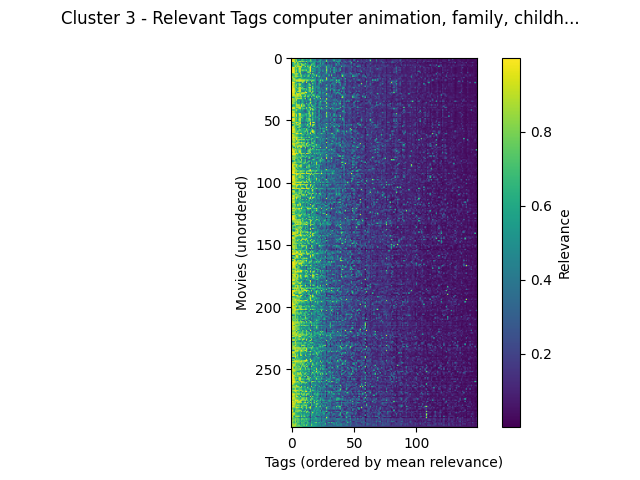

Source data for this figure (header and first rows):
movieId, computer animation, family, childhood, original, good, weird, runaway, light, culture clash, mentor, drama, melancholic, unlikely friendships, greed, fun movie, fantasy world, betrayal, adaptation, dialogue, catastrophe, very funny, creativity, chase
Toy Story (1995), 0.9988, 0.9858, 0.9858, 0.8858, 0.9163, 0.9367, 0.815, 0.8747, 0.9367, 0.8122, 0.9367, 0.6763, 0.9287, 0.9367, 0.8762, 0.5952, 0.7705, 0.501, 0.7655, 0.6813, 0.6292, 0.6847, 0.6625
Babe (1995), 0.9872, 0.9872, 0.9872, 0.8633, 0.6863, 0.5635, 0.8678, 0.4575, 0.6452, 0.929, 0.5817, 0.6452, 0.929, 0.4662, 0.389, 0.697, 0.518, 0.602, 0.4798, 0.554, 0.299, 0.431, 0.3275
Pocahontas (1995), 0.9835, 0.9655, 0.9353, 0.6825, 0.8738, 0.384, 0.4975, 0.3087, 0.6657, 0.6082, 0.4975, 0.3107, 0.3807, 0.56, 0.5028, 0.827, 0.6305, 0.2853, 0.4552, 0.4972, 0.246, 0.1817, 0.428
Lion King, The (1994), 0.9862, 0.978, 0.978, 0.7222, 0.8587, 0.6365, 0.8822, 0.8822, 0.7743, 0.8745, 0.728, 0.6415, 0.8745, 0.5463, 0.648, 0.6983, 0.6863, 0.5078, 0.5255, 0.5607, 0.469, 0.4187, 0.6248
Secret Adventures of Tom Thumb, The (199…, 0.9317, 0.4307, 0.8635, 0.8582, 0.5727, 0.9487, 0.5005, 0.6272, 0.4015, 0.4007, 0.4235, 0.5005, 0.1897, 0.6975, 0.227, 0.5457, 0.4235, 0.452, 0.6975, 0.419, 0.204, 0.5088, 0.2865
Black Beauty (1994), 0.8197, 0.607, 0.8197, 0.66, 0.6925, 0.8662, 0.7262, 0.7262, 0.9145, 0.6575, 0.592, 0.8662, 0.5995, 0.5228, 0.2742, 0.2742, 0.6575, 0.7167, 0.6643, 0.4415, 0.2067, 0.2315, 0.253
Searching for Bobby Fischer (1993), 0.4828, 0.4828, 0.7305, 0.7732, 0.8162, 0.8162, 0.7592, 0.4187, 0.8162, 0.948, 0.8162, 0.5353, 0.5685, 0.6512, 0.5847, 0.5827, 0.8902, 0.5677, 0.6372, 0.5145, 0.2278, 0.5268, 0.53
Nightmare Before Christmas, The (1993), 0.9155, 0.6512, 0.6512, 0.9347, 0.696, 0.945, 0.8887, 0.945, 0.8865, 0.3842, 0.5667, 0.9005, 0.3508, 0.9165, 0.571, 0.9842, 0.4402, 0.3612, 0.9165, 0.4237, 0.5238, 0.7195, 0.2722
Aladdin (1992), 0.986, 0.986, 0.986, 0.7202, 0.8547, 0.6358, 0.865, 0.865, 0.7803, 0.5523, 0.6585, 0.5477, 0.5745, 0.6152, 0.768, 0.971, 0.6358, 0.3925, 0.4147, 0.5125, 0.5817, 0.4213, 0.6432
Snow White and the Seven Dwarfs (1937), 0.991, 0.9868, 0.9048, 0.7258, 0.6943, 0.5797, 0.9477, 0.9477, 0.5225, 0.548, 0.5225, 0.5797, 0.548, 0.622, 0.6597, 0.9848, 0.385, 0.734, 0.5797, 0.4778, 0.262, 0.3347, 0.5102
Beauty and the Beast (1991), 0.9885, 0.9845, 0.9845, 0.6895, 0.8867, 0.6092, 0.857, 0.857, 0.7643, 0.896, 0.7575, 0.7543, 0.896, 0.43, 0.7035, 0.988, 0.537, 0.4047, 0.508, 0.5235, 0.398, 0.3955, 0.5105
Pinocchio (1940), 0.9882, 0.9862, 0.9487, 0.7728, 0.844, 0.5202, 0.896, 0.896, 0.4765, 0.6305, 0.4712, 0.5128, 0.5988, 0.7368, 0.7192, 0.977, 0.4215, 0.7915, 0.5202, 0.4327, 0.265, 0.3297, 0.4565
Aristocats, The (1970), 0.9905, 0.9875, 0.9732, 0.6885, 0.772, 0.4772, 0.812, 0.812, 0.4592, 0.4745, 0.302, 0.3202, 0.408, 0.8105, 0.8248, 0.6623, 0.2705, 0.3965, 0.374, 0.459, 0.297, 0.3488, 0.7478
James and the Giant Peach (1996), 0.9563, 0.6408, 0.865, 0.8253, 0.8982, 0.9067, 0.4738, 0.9067, 0.5242, 0.3822, 0.3622, 0.6142, 0.3415, 0.4742, 0.4895, 0.8982, 0.3087, 0.9788, 0.4742, 0.4143, 0.256, 0.528, 0.3688
Wallace & Gromit: The Best of Aardman An…, 0.7692, 0.6637, 0.6637, 0.8277, 0.8237, 0.6405, 0.5565, 0.695, 0.8237, 0.522, 0.6405, 0.5837, 0.539, 0.6405, 0.8478, 0.226, 0.5952, 0.438, 0.8478, 0.4595, 0.9593, 0.3892, 0.425
Wallace & Gromit: A Close Shave (1995), 0.984, 0.798, 0.7552, 0.86, 0.8667, 0.8388, 0.6777, 0.7805, 0.7805, 0.4087, 0.7655, 0.5867, 0.4195, 0.7655, 0.77, 0.233, 0.6412, 0.4892, 0.549, 0.4462, 0.767, 0.4325, 0.8317
Hunchback of Notre Dame, The (1996), 0.979, 0.8713, 0.7087, 0.7365, 0.7308, 0.5775, 0.4825, 0.5555, 0.6865, 0.564, 0.4055, 0.3845, 0.564, 0.5497, 0.5155, 0.6495, 0.3855, 0.889, 0.3435, 0.4952, 0.2555, 0.2887, 0.5773
Meet Me in St. Louis (1944), 0.249, 0.8913, 0.9135, 0.715, 0.5757, 0.6192, 0.817, 0.7902, 0.6535, 0.603, 0.5673, 0.6192, 0.603, 0.4622, 0.638, 0.2955, 0.5605, 0.3177, 0.4775, 0.587, 0.2697, 0.3508, 0.427
Wizard of Oz, The (1939), 0.7282, 0.7282, 0.901, 0.8647, 0.956, 0.939, 0.9637, 0.9637, 0.939, 0.8905, 0.939, 0.8168, 0.8277, 0.939, 0.685, 0.956, 0.6937, 0.905, 0.767, 0.5657, 0.3045, 0.5305, 0.4582
Old Yeller (1957), 0.7523, 0.8715, 0.7523, 0.7198, 0.848, 0.848, 0.886, 0.886, 0.848, 0.8785, 0.848, 0.4415, 0.8035, 0.641, 0.535, 0.179, 0.8785, 0.619, 0.6222, 0.5008, 0.2685, 0.1578, 0.6218
Homeward Bound: The Incredible Journey (…, 0.9922, 0.9918, 0.9922, 0.722, 0.656, 0.3097, 0.7245, 0.3055, 0.5373, 0.9443, 0.4968, 0.2913, 0.9443, 0.3205, 0.4875, 0.2875, 0.4968, 0.4995, 0.4263, 0.526, 0.3055, 0.218, 0.508
Swiss Family Robinson (1960), 0.8447, 0.9455, 0.8447, 0.6445, 0.677, 0.723, 0.82, 0.82, 0.6593, 0.4547, 0.463, 0.3355, 0.2755, 0.4965, 0.8898, 0.3307, 0.3025, 0.9447, 0.3845, 0.5685, 0.2557, 0.313, 0.654
Cinderella (1950), 0.9908, 0.8967, 0.9145, 0.702, 0.8958, 0.461, 0.9145, 0.8758, 0.5513, 0.5685, 0.4077, 0.387, 0.5335, 0.509, 0.735, 0.9922, 0.3232, 0.4688, 0.3472, 0.5102, 0.264, 0.3312, 0.4765
Winnie the Pooh and the Blustery Day (19…, 0.9908, 0.9908, 0.8175, 0.788, 0.6865, 0.5285, 0.7422, 0.6065, 0.658, 0.472, 0.658, 0.3985, 0.506, 0.4955, 0.7125, 0.3652, 0.4, 0.8922, 0.3757, 0.4752, 0.4587, 0.4858, 0.4567
Sword in the Stone, The (1963), 0.9865, 0.9732, 0.8773, 0.729, 0.8068, 0.5885, 0.9177, 0.9177, 0.677, 0.785, 0.3047, 0.2913, 0.4955, 0.563, 0.892, 0.9025, 0.311, 0.8845, 0.383, 0.5355, 0.4712, 0.4325, 0.6302
Mary Poppins (1964), 0.9197, 0.9862, 0.9862, 0.731, 0.6085, 0.7833, 0.8705, 0.8705, 0.8115, 0.702, 0.8115, 0.6693, 0.702, 0.4062, 0.7835, 0.7525, 0.5915, 0.8985, 0.4828, 0.494, 0.2347, 0.546, 0.495
Dumbo (1941), 0.991, 0.9902, 0.981, 0.7545, 0.6773, 0.4902, 0.9305, 0.9305, 0.4902, 0.6542, 0.61, 0.4487, 0.7935, 0.5457, 0.7788, 0.782, 0.61, 0.6315, 0.3945, 0.5088, 0.307, 0.356, 0.3772
Alice in Wonderland (1951), 0.984, 0.984, 0.94, 0.8362, 0.5985, 0.9195, 0.9235, 0.9235, 0.5292, 0.3815, 0.4377, 0.7985, 0.3695, 0.576, 0.7743, 0.9052, 0.2682, 0.972, 0.5175, 0.4382, 0.333, 0.5453, 0.4792
Fox and the Hound, The (1981), 0.9875, 0.9567, 0.9755, 0.7037, 0.7805, 0.428, 0.7968, 0.7842, 0.7695, 0.859, 0.7968, 0.9373, 0.9858, 0.486, 0.6425, 0.5325, 0.7968, 0.7468, 0.3073, 0.4655, 0.267, 0.1792, 0.6222
Sound of Music, The (1965), 0.8887, 0.9335, 0.9335, 0.6052, 0.9217, 0.9217, 0.9217, 0.8015, 0.9273, 0.8878, 0.9217, 0.595, 0.638, 0.4467, 0.6195, 0.2987, 0.777, 0.4682, 0.4882, 0.583, 0.2352, 0.4123, 0.5005
Willy Wonka & the Chocolate Factory (197…, 0.8847, 0.9758, 0.9758, 0.879, 0.862, 0.9915, 0.8322, 0.9915, 0.6218, 0.5563, 0.5045, 0.875, 0.4692, 0.6538, 0.6675, 0.862, 0.3458, 0.9275, 0.794, 0.426, 0.4005, 0.648, 0.3575
Wallace & Gromit: The Wrong Trousers (19…, 0.9838, 0.841, 0.8137, 0.8615, 0.8825, 0.8718, 0.8062, 0.835, 0.8718, 0.4762, 0.8718, 0.83, 0.4273, 0.8718, 0.7452, 0.2273, 0.8057, 0.4052, 0.8062, 0.4547, 0.843, 0.561, 0.8593
Grand Day Out with Wallace and Gromit, A…, 0.9157, 0.5082, 0.629, 0.833, 0.8105, 0.7965, 0.6325, 0.7783, 0.7797, 0.4627, 0.5893, 0.6115, 0.3725, 0.6115, 0.5875, 0.2172, 0.5893, 0.417, 0.4387, 0.458, 0.7783, 0.6683, 0.5543
Fantasia (1940), 0.9795, 0.961, 0.7868, 0.8215, 0.8675, 0.8902, 0.871, 0.871, 0.8902, 0.5092, 0.5663, 0.8902, 0.1615, 0.5663, 0.4682, 0.8675, 0.3595, 0.3595, 0.8357, 0.4922, 0.2645, 0.6725, 0.282
Hercules (1997), 0.9798, 0.8702, 0.8273, 0.7345, 0.957, 0.4962, 0.454, 0.4825, 0.5152, 0.6965, 0.2712, 0.4962, 0.4315, 0.4497, 0.753, 0.957, 0.376, 0.3095, 0.337, 0.5118, 0.432, 0.4412, 0.4828
Hurricane Streets (1997), 0.852, 0.852, 0.852, 0.746, 0.6863, 0.4962, 0.7623, 0.3417, 0.5447, 0.6617, 0.4962, 0.3855, 0.6032, 0.338, 0.3123, 0.646, 0.4932, 0.3518, 0.4952, 0.4487, 0.5337, 0.1427, 0.324
Anastasia (1997), 0.9832, 0.8798, 0.7617, 0.6428, 0.7862, 0.4165, 0.6135, 0.336, 0.5917, 0.604, 0.4165, 0.272, 0.4637, 0.3053, 0.485, 0.9215, 0.6222, 0.3142, 0.4025, 0.5387, 0.2627, 0.3155, 0.4892
Mulan (1998), 0.9808, 0.875, 0.8362, 0.684, 0.85, 0.5165, 0.62, 0.5255, 0.668, 0.7905, 0.4335, 0.3528, 0.7905, 0.4085, 0.647, 0.8202, 0.357, 0.369, 0.3435, 0.6138, 0.5355, 0.2687, 0.5443
Greatest Show on Earth, The (1952), 0.5685, 0.6465, 0.5685, 0.6943, 0.9357, 0.9357, 0.9357, 0.6025, 0.9985, 0.648, 0.9357, 0.3987, 0.357, 0.6727, 0.7732, 0.2973, 0.8898, 0.3865, 0.61, 0.526, 0.2245, 0.2112, 0.5673
Oliver! (1968), 0.2155, 0.7087, 0.6893, 0.682, 0.8175, 0.8175, 0.8175, 0.7282, 0.946, 0.7205, 0.8175, 0.5687, 0.2745, 0.4715, 0.6947, 0.3628, 0.5443, 0.8987, 0.4353, 0.4925, 0.2732, 0.4093, 0.3967
Goonies, The (1985), 0.9443, 0.9443, 0.9657, 0.7348, 0.8665, 0.8615, 0.9083, 0.9083, 0.6328, 0.7, 0.4637, 0.4055, 0.814, 0.4637, 0.8655, 0.8733, 0.338, 0.387, 0.6935, 0.4565, 0.4795, 0.4062, 0.7352
Bambi (1942), 0.9902, 0.967, 0.9902, 0.7298, 0.6338, 0.629, 0.9055, 0.9055, 0.629, 0.7105, 0.7755, 0.5172, 0.797, 0.5128, 0.6095, 0.7528, 0.7755, 0.8197, 0.4117, 0.6577, 0.285, 0.2557, 0.3452
Black Cauldron, The (1985), 0.8635, 0.6275, 0.6275, 0.7442, 0.941, 0.7225, 0.5298, 0.6475, 0.4462, 0.6623, 0.368, 0.2855, 0.4167, 0.7225, 0.5248, 0.9958, 0.368, 0.9825, 0.7225, 0.4245, 0.4537, 0.2125, 0.6125
Great Mouse Detective, The (1986), 0.9925, 0.9543, 0.8962, 0.6977, 0.7478, 0.5158, 0.622, 0.622, 0.51, 0.5075, 0.2973, 0.3025, 0.4223, 0.576, 0.8625, 0.3618, 0.3862, 0.5082, 0.3187, 0.4315, 0.2582, 0.3575, 0.681
Happiest Millionaire, The (1967), 0.8722, 0.9015, 0.8722, 0.662, 0.6212, 0.506, 0.6567, 0.4382, 0.506, 0.441, 0.506, 0.3182, 0.3887, 0.422, 0.881, 0.6045, 0.506, 0.8518, 0.365, 0.5917, 0.3017, 0.2562, 0.6135
Jungle Book, The (1967), 0.9918, 0.96, 0.9762, 0.7723, 0.7345, 0.6055, 0.9477, 0.9477, 0.547, 0.4882, 0.4725, 0.6055, 0.657, 0.588, 0.9083, 0.5785, 0.3952, 0.917, 0.4517, 0.453, 0.3967, 0.3392, 0.4485
Lady and the Tramp (1955), 0.9875, 0.9778, 0.9702, 0.7285, 0.9577, 0.4407, 0.9125, 0.9125, 0.6825, 0.712, 0.5805, 0.6825, 0.712, 0.4647, 0.741, 0.839, 0.53, 0.7955, 0.3528, 0.4895, 0.2687, 0.161, 0.6448
Little Mermaid, The (1989), 0.99, 0.9735, 0.9505, 0.6927, 0.9353, 0.4748, 0.827, 0.827, 0.623, 0.6475, 0.623, 0.4163, 0.6475, 0.4772, 0.7645, 0.9545, 0.4692, 0.632, 0.3362, 0.626, 0.3187, 0.374, 0.582
Muppet Christmas Carol, The (1992), 0.539, 0.6502, 0.7677, 0.7565, 0.704, 0.603, 0.7882, 0.7882, 0.8308, 0.59, 0.394, 0.3718, 0.59, 0.4605, 0.7933, 0.3555, 0.394, 0.731, 0.45, 0.5883, 0.4587, 0.5637, 0.3552
101 Dalmatians (One Hundred and One Dalm…, 0.9932, 0.9932, 0.9932, 0.7202, 0.798, 0.4845, 0.9035, 0.9035, 0.4625, 0.69, 0.3678, 0.37, 0.69, 0.7015, 0.8527, 0.734, 0.3512, 0.749, 0.3708, 0.4772, 0.3528, 0.254, 0.7475
Peter Pan (1953), 0.9818, 0.982, 0.982, 0.7488, 0.7482, 0.6285, 0.9018, 0.9018, 0.5262, 0.5172, 0.3787, 0.6285, 0.636, 0.599, 0.8365, 0.8458, 0.4605, 0.8428, 0.4135, 0.476, 0.345, 0.4002, 0.5992
Rescuers, The (1977), 0.9905, 0.9185, 0.9185, 0.7023, 0.6663, 0.5038, 0.7942, 0.7942, 0.5453, 0.6378, 0.3995, 0.5038, 0.6378, 0.7035, 0.721, 0.6933, 0.3995, 0.562, 0.3492, 0.4457, 0.3235, 0.3558, 0.463
Return to Oz (1985), 0.5212, 0.601, 0.7585, 0.8197, 0.956, 0.8775, 0.7087, 0.8775, 0.2975, 0.3585, 0.2975, 0.458, 0.2228, 0.6783, 0.3302, 0.996, 0.2883, 0.9708, 0.9995, 0.3987, 0.2115, 0.385, 0.363
Sleeping Beauty (1959), 0.99, 0.967, 0.834, 0.7037, 0.8787, 0.6122, 0.9305, 0.9305, 0.4722, 0.4377, 0.404, 0.5855, 0.4377, 0.5787, 0.6713, 0.9965, 0.2903, 0.4845, 0.51, 0.4795, 0.2517, 0.2762, 0.4345
Something Wicked This Way Comes (1983), 0.416, 0.364, 0.7917, 0.78, 0.784, 0.9858, 0.7848, 0.6462, 0.637, 0.5723, 0.457, 0.6202, 0.5128, 0.9858, 0.2835, 0.9852, 0.428, 0.9762, 0.9858, 0.4165, 0.2537, 0.3842, 0.4742
Song of the South (1946), 0.9075, 0.9075, 0.9022, 0.6525, 0.6558, 0.4343, 0.8558, 0.8558, 0.5433, 0.5463, 0.4343, 0.2907, 0.703, 0.5185, 0.7508, 0.5633, 0.4895, 0.9145, 0.32, 0.482, 0.27, 0.2412, 0.5435
Steamboat Willie (1928), 0.9942, 0.9942, 0.8562, 0.7308, 0.5887, 0.826, 0.8122, 0.6805, 0.5068, 0.4083, 0.3057, 0.5068, 0.225, 0.5012, 0.759, 0.2577, 0.281, 0.485, 0.5135, 0.443, 0.368, 0.3545, 0.339
All Dogs Go to Heaven (1989), 0.9802, 0.947, 0.947, 0.7075, 0.7055, 0.4032, 0.7425, 0.403, 0.658, 0.5503, 0.7425, 0.5555, 0.7425, 0.5933, 0.3632, 0.2157, 0.7425, 0.247, 0.2685, 0.4467, 0.2825, 0.1693, 0.3962
Charlotte's Web (1973), 0.9872, 0.9725, 0.9812, 0.7777, 0.7157, 0.5363, 0.839, 0.839, 0.6068, 0.6105, 0.563, 0.4942, 0.9055, 0.5507, 0.6987, 0.53, 0.563, 0.9728, 0.4187, 0.443, 0.3237, 0.496, 0.2762
Watership Down (1978), 0.967, 0.9373, 0.8902, 0.8173, 0.6777, 0.8567, 0.713, 0.6282, 0.6777, 0.577, 0.6777, 0.8345, 0.587, 0.841, 0.201, 0.5367, 0.893, 0.983, 0.841, 0.5122, 0.3382, 0.2975, 0.3865
... 237 more rows
